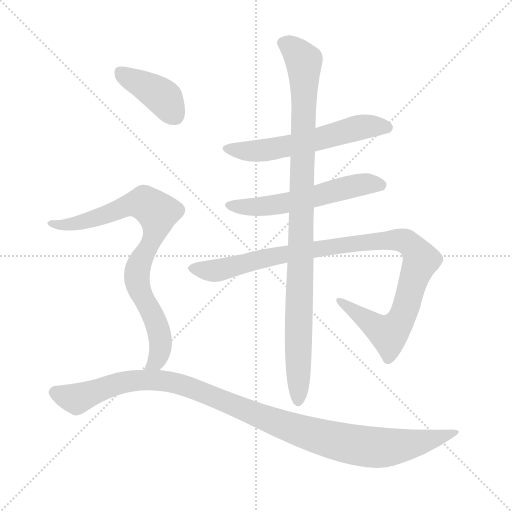
t = 0.00 s
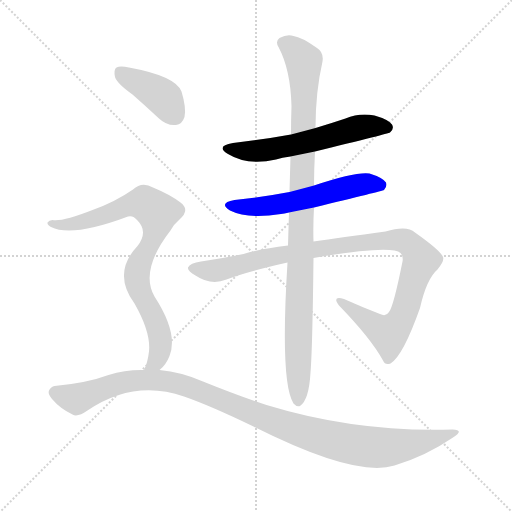
t = 1.24 s
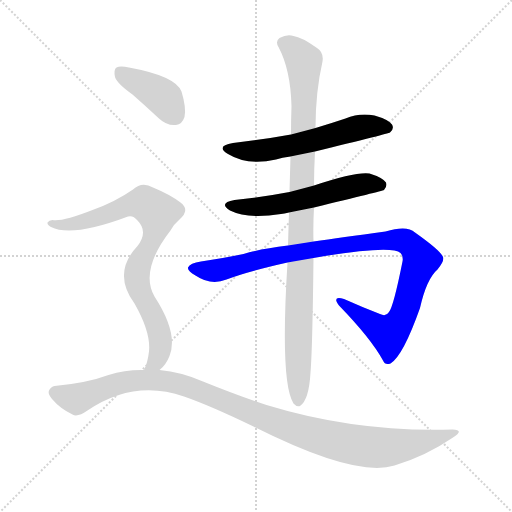
t = 2.48 s
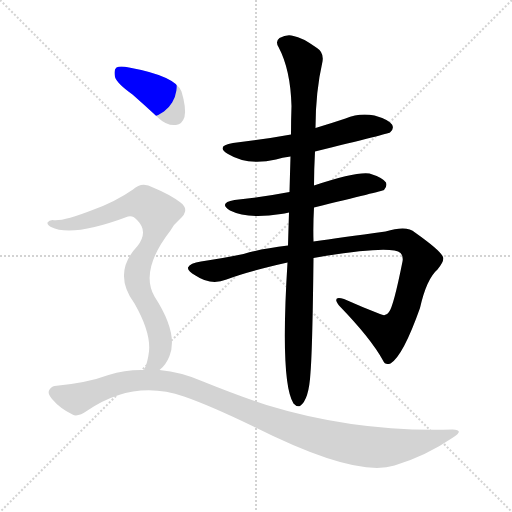
t = 3.72 s
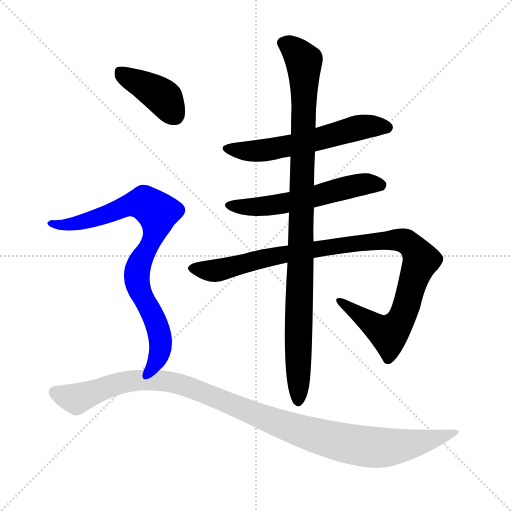
t = 4.96 s
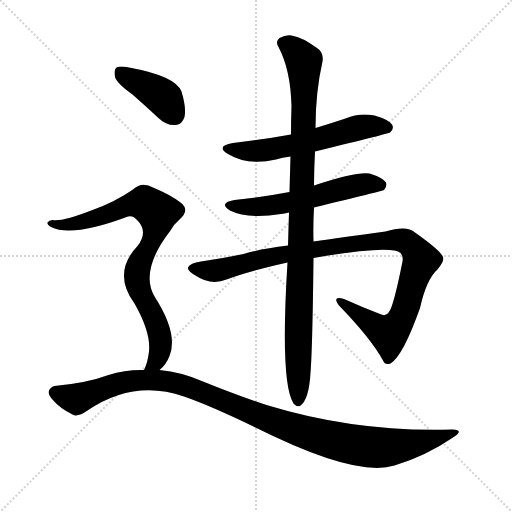
t = 6.20 s

The animated SVG that drew these frames (rendered in a browser with its animation timeline set to each time). Animation: 7 CSS @keyframes rules; one cycle of 6.20 s.

<svg version="1.1" viewBox="0 0 1024 1024" xmlns="http://www.w3.org/2000/svg">
  <g stroke="lightgray" stroke-dasharray="1,1" stroke-width="1" transform="scale(4, 4)">
    <line x1="0" y1="0" x2="256" y2="256"></line>
    <line x1="256" y1="0" x2="0" y2="256"></line>
    <line x1="128" y1="0" x2="128" y2="256"></line>
    <line x1="0" y1="128" x2="256" y2="128"></line>
  </g>
<g transform="scale(1, -1) translate(0, -900)">
   <style type="text/css">
    @keyframes keyframes0 {
      from {
       stroke: blue;
       stroke-dashoffset: 580;
       stroke-width: 128;
       }
       65% {
       animation-timing-function: step-end;
       stroke: blue;
       stroke-dashoffset: 0;
       stroke-width: 128;
       }
       to {
       stroke: black;
       stroke-width: 1024;
       }
       }
       #make-me-a-hanzi-animation-0 {
         animation: keyframes0 0.722005s both;
         animation-delay: 0.000000s;
         animation-timing-function: linear;
       }
    @keyframes keyframes1 {
      from {
       stroke: blue;
       stroke-dashoffset: 564;
       stroke-width: 128;
       }
       65% {
       animation-timing-function: step-end;
       stroke: blue;
       stroke-dashoffset: 0;
       stroke-width: 128;
       }
       to {
       stroke: black;
       stroke-width: 1024;
       }
       }
       #make-me-a-hanzi-animation-1 {
         animation: keyframes1 0.708984s both;
         animation-delay: 0.722005s;
         animation-timing-function: linear;
       }
    @keyframes keyframes2 {
      from {
       stroke: blue;
       stroke-dashoffset: 1020;
       stroke-width: 128;
       }
       77% {
       animation-timing-function: step-end;
       stroke: blue;
       stroke-dashoffset: 0;
       stroke-width: 128;
       }
       to {
       stroke: black;
       stroke-width: 1024;
       }
       }
       #make-me-a-hanzi-animation-2 {
         animation: keyframes2 1.080078s both;
         animation-delay: 1.430990s;
         animation-timing-function: linear;
       }
    @keyframes keyframes3 {
      from {
       stroke: blue;
       stroke-dashoffset: 992;
       stroke-width: 128;
       }
       76% {
       animation-timing-function: step-end;
       stroke: blue;
       stroke-dashoffset: 0;
       stroke-width: 128;
       }
       to {
       stroke: black;
       stroke-width: 1024;
       }
       }
       #make-me-a-hanzi-animation-3 {
         animation: keyframes3 1.057292s both;
         animation-delay: 2.511068s;
         animation-timing-function: linear;
       }
    @keyframes keyframes4 {
      from {
       stroke: blue;
       stroke-dashoffset: 398;
       stroke-width: 128;
       }
       56% {
       animation-timing-function: step-end;
       stroke: blue;
       stroke-dashoffset: 0;
       stroke-width: 128;
       }
       to {
       stroke: black;
       stroke-width: 1024;
       }
       }
       #make-me-a-hanzi-animation-4 {
         animation: keyframes4 0.573893s both;
         animation-delay: 3.568359s;
         animation-timing-function: linear;
       }
    @keyframes keyframes5 {
      from {
       stroke: blue;
       stroke-dashoffset: 821;
       stroke-width: 128;
       }
       73% {
       animation-timing-function: step-end;
       stroke: blue;
       stroke-dashoffset: 0;
       stroke-width: 128;
       }
       to {
       stroke: black;
       stroke-width: 1024;
       }
       }
       #make-me-a-hanzi-animation-5 {
         animation: keyframes5 0.918132s both;
         animation-delay: 4.142253s;
         animation-timing-function: linear;
       }
    @keyframes keyframes6 {
      from {
       stroke: blue;
       stroke-dashoffset: 1088;
       stroke-width: 128;
       }
       78% {
       animation-timing-function: step-end;
       stroke: blue;
       stroke-dashoffset: 0;
       stroke-width: 128;
       }
       to {
       stroke: black;
       stroke-width: 1024;
       }
       }
       #make-me-a-hanzi-animation-6 {
         animation: keyframes6 1.135417s both;
         animation-delay: 5.060384s;
         animation-timing-function: linear;
       }
</style>
<path d="M 630.0 597.0 Q 777.0 633.0 780.0 635.0 Q 789.0 642.0 784.0 651.0 Q 777.0 661.0 749.0 669.0 Q 719.0 675.0 691.0 663.0 Q 661.0 653.0 631.0 644.0 L 582.0 631.0 Q 527.0 621.0 466.0 614.0 Q 430.0 608.0 456.0 592.0 Q 495.0 568.0 552.0 581.0 Q 564.0 585.0 581.0 587.0 L 630.0 597.0 Z" fill="lightgray"></path> 
<path d="M 628.0 485.0 Q 764.0 518.0 768.0 520.0 Q 775.0 527.0 772.0 535.0 Q 765.0 545.0 739.0 553.0 Q 712.0 557.0 628.0 529.0 L 579.0 516.0 Q 527.0 506.0 469.0 500.0 Q 436.0 494.0 460.0 479.0 Q 496.0 461.0 562.0 472.0 Q 568.0 473.0 578.0 475.0 L 628.0 485.0 Z" fill="lightgray"></path> 
<path d="M 627.0 384.0 Q 783.0 411.0 801.0 394.0 Q 807.0 388.0 805.0 377.0 Q 787.0 287.0 778.0 276.0 Q 772.0 266.0 760.0 272.0 Q 726.0 285.0 688.0 302.0 Q 663.0 309.0 678.0 289.0 Q 742.0 223.0 766.0 179.0 Q 770.0 169.0 781.0 173.0 Q 806.0 188.0 840.0 284.0 Q 853.0 342.0 875.0 361.0 Q 891.0 380.0 885.0 388.0 Q 878.0 401.0 830.0 435.0 Q 814.0 450.0 771.0 437.0 Q 681.0 425.0 627.0 417.0 L 576.0 409.0 Q 518.0 402.0 487.0 392.0 Q 438.0 382.0 402.0 377.0 Q 380.0 374.0 376.0 365.0 Q 375.0 358.0 391.0 349.0 Q 422.0 328.0 453.0 341.0 Q 495.0 357.0 575.0 375.0 L 627.0 384.0 Z" fill="lightgray"></path> 
<path d="M 627.0 417.0 Q 626.0 448.0 628.0 485.0 L 628.0 529.0 Q 628.0 560.0 630.0 597.0 L 631.0 644.0 Q 631.0 716.0 645.0 777.0 Q 648.0 795.0 634.0 804.0 Q 603.0 826.0 587.0 828.0 Q 574.0 832.0 559.0 824.0 Q 550.0 817.0 557.0 806.0 Q 581.0 761.0 583.0 688.0 Q 582.0 661.0 582.0 631.0 L 581.0 587.0 Q 580.0 553.0 579.0 516.0 L 578.0 475.0 Q 577.0 444.0 576.0 409.0 L 575.0 375.0 Q 560.0 135.0 587.0 93.0 Q 593.0 86.0 600.0 88.0 Q 618.0 100.0 621.0 155.0 Q 625.0 204.0 627.0 384.0 L 627.0 417.0 Z" fill="lightgray"></path> 
<path d="M 265.0 711.0 Q 290.0 689.0 318.0 663.0 Q 334.0 648.0 352.0 650.0 Q 364.0 651.0 369.0 666.0 Q 373.0 684.0 363.0 717.0 Q 351.0 748.0 258.0 765.0 Q 240.0 769.0 233.0 765.0 Q 227.0 761.0 230.0 746.0 Q 234.0 733.0 265.0 711.0 Z" fill="lightgray"></path> 
<path d="M 319.0 160.0 Q 332.0 170.0 339.0 188.0 Q 357.0 233.0 309.0 307.0 Q 279.0 359.0 341.0 439.0 Q 348.0 452.0 359.0 461.0 Q 381.0 480.0 361.0 495.0 Q 340.0 511.0 306.0 525.0 Q 284.0 538.0 266.0 521.0 Q 230.0 496.0 185.0 480.0 Q 124.0 456.0 105.0 460.0 Q 98.0 460.0 95.0 455.0 Q 94.0 451.0 102.0 446.0 Q 144.0 425.0 256.0 467.0 Q 266.0 470.0 275.0 459.0 Q 297.0 437.0 275.0 408.0 Q 224.0 354.0 269.0 293.0 Q 302.0 235.0 298.0 197.0 Q 295.0 173.0 288.0 160.0 C 277.0 132.0 299.0 138.0 319.0 160.0 Z" fill="lightgray"></path> 
<path d="M 288.0 160.0 Q 252.0 161.0 217.0 150.0 Q 174.0 134.0 109.0 128.0 Q 102.0 127.0 98.0 119.0 Q 95.0 112.0 104.0 102.0 Q 120.0 83.0 145.0 71.0 Q 155.0 65.0 175.0 79.0 Q 268.0 142.0 368.0 107.0 Q 420.0 89.0 507.0 47.0 Q 712.0 -56.0 789.0 -31.0 Q 852.0 -12.0 906.0 25.0 Q 930.0 40.0 905.0 41.0 Q 713.0 35.0 533.0 90.0 Q 475.0 109.0 406.0 137.0 Q 363.0 156.0 319.0 160.0 L 288.0 160.0 Z" fill="lightgray"></path> 
      <clipPath id="make-me-a-hanzi-clip-0">
      <path d="M 630.0 597.0 Q 777.0 633.0 780.0 635.0 Q 789.0 642.0 784.0 651.0 Q 777.0 661.0 749.0 669.0 Q 719.0 675.0 691.0 663.0 Q 661.0 653.0 631.0 644.0 L 582.0 631.0 Q 527.0 621.0 466.0 614.0 Q 430.0 608.0 456.0 592.0 Q 495.0 568.0 552.0 581.0 Q 564.0 585.0 581.0 587.0 L 630.0 597.0 Z" fill="lightgray"></path>
      </clipPath>
      <path clip-path="url(#make-me-a-hanzi-clip-0)" d="M 458.0 604.0 L 526.0 599.0 L 639.0 620.0 L 717.0 645.0 L 776.0 644.0 " fill="none" id="make-me-a-hanzi-animation-0" stroke-dasharray="452 904" stroke-linecap="round"></path>

      <clipPath id="make-me-a-hanzi-clip-1">
      <path d="M 628.0 485.0 Q 764.0 518.0 768.0 520.0 Q 775.0 527.0 772.0 535.0 Q 765.0 545.0 739.0 553.0 Q 712.0 557.0 628.0 529.0 L 579.0 516.0 Q 527.0 506.0 469.0 500.0 Q 436.0 494.0 460.0 479.0 Q 496.0 461.0 562.0 472.0 Q 568.0 473.0 578.0 475.0 L 628.0 485.0 Z" fill="lightgray"></path>
      </clipPath>
      <path clip-path="url(#make-me-a-hanzi-clip-1)" d="M 462.0 491.0 L 519.0 486.0 L 636.0 507.0 L 728.0 532.0 L 764.0 529.0 " fill="none" id="make-me-a-hanzi-animation-1" stroke-dasharray="436 872" stroke-linecap="round"></path>

      <clipPath id="make-me-a-hanzi-clip-2">
      <path d="M 627.0 384.0 Q 783.0 411.0 801.0 394.0 Q 807.0 388.0 805.0 377.0 Q 787.0 287.0 778.0 276.0 Q 772.0 266.0 760.0 272.0 Q 726.0 285.0 688.0 302.0 Q 663.0 309.0 678.0 289.0 Q 742.0 223.0 766.0 179.0 Q 770.0 169.0 781.0 173.0 Q 806.0 188.0 840.0 284.0 Q 853.0 342.0 875.0 361.0 Q 891.0 380.0 885.0 388.0 Q 878.0 401.0 830.0 435.0 Q 814.0 450.0 771.0 437.0 Q 681.0 425.0 627.0 417.0 L 576.0 409.0 Q 518.0 402.0 487.0 392.0 Q 438.0 382.0 402.0 377.0 Q 380.0 374.0 376.0 365.0 Q 375.0 358.0 391.0 349.0 Q 422.0 328.0 453.0 341.0 Q 495.0 357.0 575.0 375.0 L 627.0 384.0 Z" fill="lightgray"></path>
      </clipPath>
      <path clip-path="url(#make-me-a-hanzi-clip-2)" d="M 384.0 364.0 L 430.0 358.0 L 551.0 389.0 L 764.0 419.0 L 813.0 417.0 L 836.0 393.0 L 842.0 380.0 L 812.0 282.0 L 803.0 261.0 L 778.0 232.0 L 680.0 297.0 " fill="none" id="make-me-a-hanzi-animation-2" stroke-dasharray="892 1784" stroke-linecap="round"></path>

      <clipPath id="make-me-a-hanzi-clip-3">
      <path d="M 627.0 417.0 Q 626.0 448.0 628.0 485.0 L 628.0 529.0 Q 628.0 560.0 630.0 597.0 L 631.0 644.0 Q 631.0 716.0 645.0 777.0 Q 648.0 795.0 634.0 804.0 Q 603.0 826.0 587.0 828.0 Q 574.0 832.0 559.0 824.0 Q 550.0 817.0 557.0 806.0 Q 581.0 761.0 583.0 688.0 Q 582.0 661.0 582.0 631.0 L 581.0 587.0 Q 580.0 553.0 579.0 516.0 L 578.0 475.0 Q 577.0 444.0 576.0 409.0 L 575.0 375.0 Q 560.0 135.0 587.0 93.0 Q 593.0 86.0 600.0 88.0 Q 618.0 100.0 621.0 155.0 Q 625.0 204.0 627.0 384.0 L 627.0 417.0 Z" fill="lightgray"></path>
      </clipPath>
      <path clip-path="url(#make-me-a-hanzi-clip-3)" d="M 566.0 814.0 L 586.0 803.0 L 608.0 778.0 L 596.0 98.0 " fill="none" id="make-me-a-hanzi-animation-3" stroke-dasharray="864 1728" stroke-linecap="round"></path>

      <clipPath id="make-me-a-hanzi-clip-4">
      <path d="M 265.0 711.0 Q 290.0 689.0 318.0 663.0 Q 334.0 648.0 352.0 650.0 Q 364.0 651.0 369.0 666.0 Q 373.0 684.0 363.0 717.0 Q 351.0 748.0 258.0 765.0 Q 240.0 769.0 233.0 765.0 Q 227.0 761.0 230.0 746.0 Q 234.0 733.0 265.0 711.0 Z" fill="lightgray"></path>
      </clipPath>
      <path clip-path="url(#make-me-a-hanzi-clip-4)" d="M 240.0 757.0 L 320.0 710.0 L 349.0 670.0 " fill="none" id="make-me-a-hanzi-animation-4" stroke-dasharray="270 540" stroke-linecap="round"></path>

      <clipPath id="make-me-a-hanzi-clip-5">
      <path d="M 319.0 160.0 Q 332.0 170.0 339.0 188.0 Q 357.0 233.0 309.0 307.0 Q 279.0 359.0 341.0 439.0 Q 348.0 452.0 359.0 461.0 Q 381.0 480.0 361.0 495.0 Q 340.0 511.0 306.0 525.0 Q 284.0 538.0 266.0 521.0 Q 230.0 496.0 185.0 480.0 Q 124.0 456.0 105.0 460.0 Q 98.0 460.0 95.0 455.0 Q 94.0 451.0 102.0 446.0 Q 144.0 425.0 256.0 467.0 Q 266.0 470.0 275.0 459.0 Q 297.0 437.0 275.0 408.0 Q 224.0 354.0 269.0 293.0 Q 302.0 235.0 298.0 197.0 Q 295.0 173.0 288.0 160.0 C 277.0 132.0 299.0 138.0 319.0 160.0 Z" fill="lightgray"></path>
      </clipPath>
      <path clip-path="url(#make-me-a-hanzi-clip-5)" d="M 102.0 453.0 L 167.0 456.0 L 275.0 494.0 L 289.0 494.0 L 315.0 475.0 L 306.0 424.0 L 280.0 376.0 L 273.0 346.0 L 282.0 312.0 L 306.0 271.0 L 320.0 229.0 L 318.0 191.0 L 311.0 175.0 L 296.0 163.0 " fill="none" id="make-me-a-hanzi-animation-5" stroke-dasharray="693 1386" stroke-linecap="round"></path>

      <clipPath id="make-me-a-hanzi-clip-6">
      <path d="M 288.0 160.0 Q 252.0 161.0 217.0 150.0 Q 174.0 134.0 109.0 128.0 Q 102.0 127.0 98.0 119.0 Q 95.0 112.0 104.0 102.0 Q 120.0 83.0 145.0 71.0 Q 155.0 65.0 175.0 79.0 Q 268.0 142.0 368.0 107.0 Q 420.0 89.0 507.0 47.0 Q 712.0 -56.0 789.0 -31.0 Q 852.0 -12.0 906.0 25.0 Q 930.0 40.0 905.0 41.0 Q 713.0 35.0 533.0 90.0 Q 475.0 109.0 406.0 137.0 Q 363.0 156.0 319.0 160.0 L 288.0 160.0 Z" fill="lightgray"></path>
      </clipPath>
      <path clip-path="url(#make-me-a-hanzi-clip-6)" d="M 110.0 115.0 L 153.0 102.0 L 242.0 135.0 L 324.0 139.0 L 392.0 121.0 L 570.0 48.0 L 704.0 11.0 L 785.0 6.0 L 909.0 33.0 " fill="none" id="make-me-a-hanzi-animation-6" stroke-dasharray="960 1920" stroke-linecap="round"></path>

</g>
</svg>
